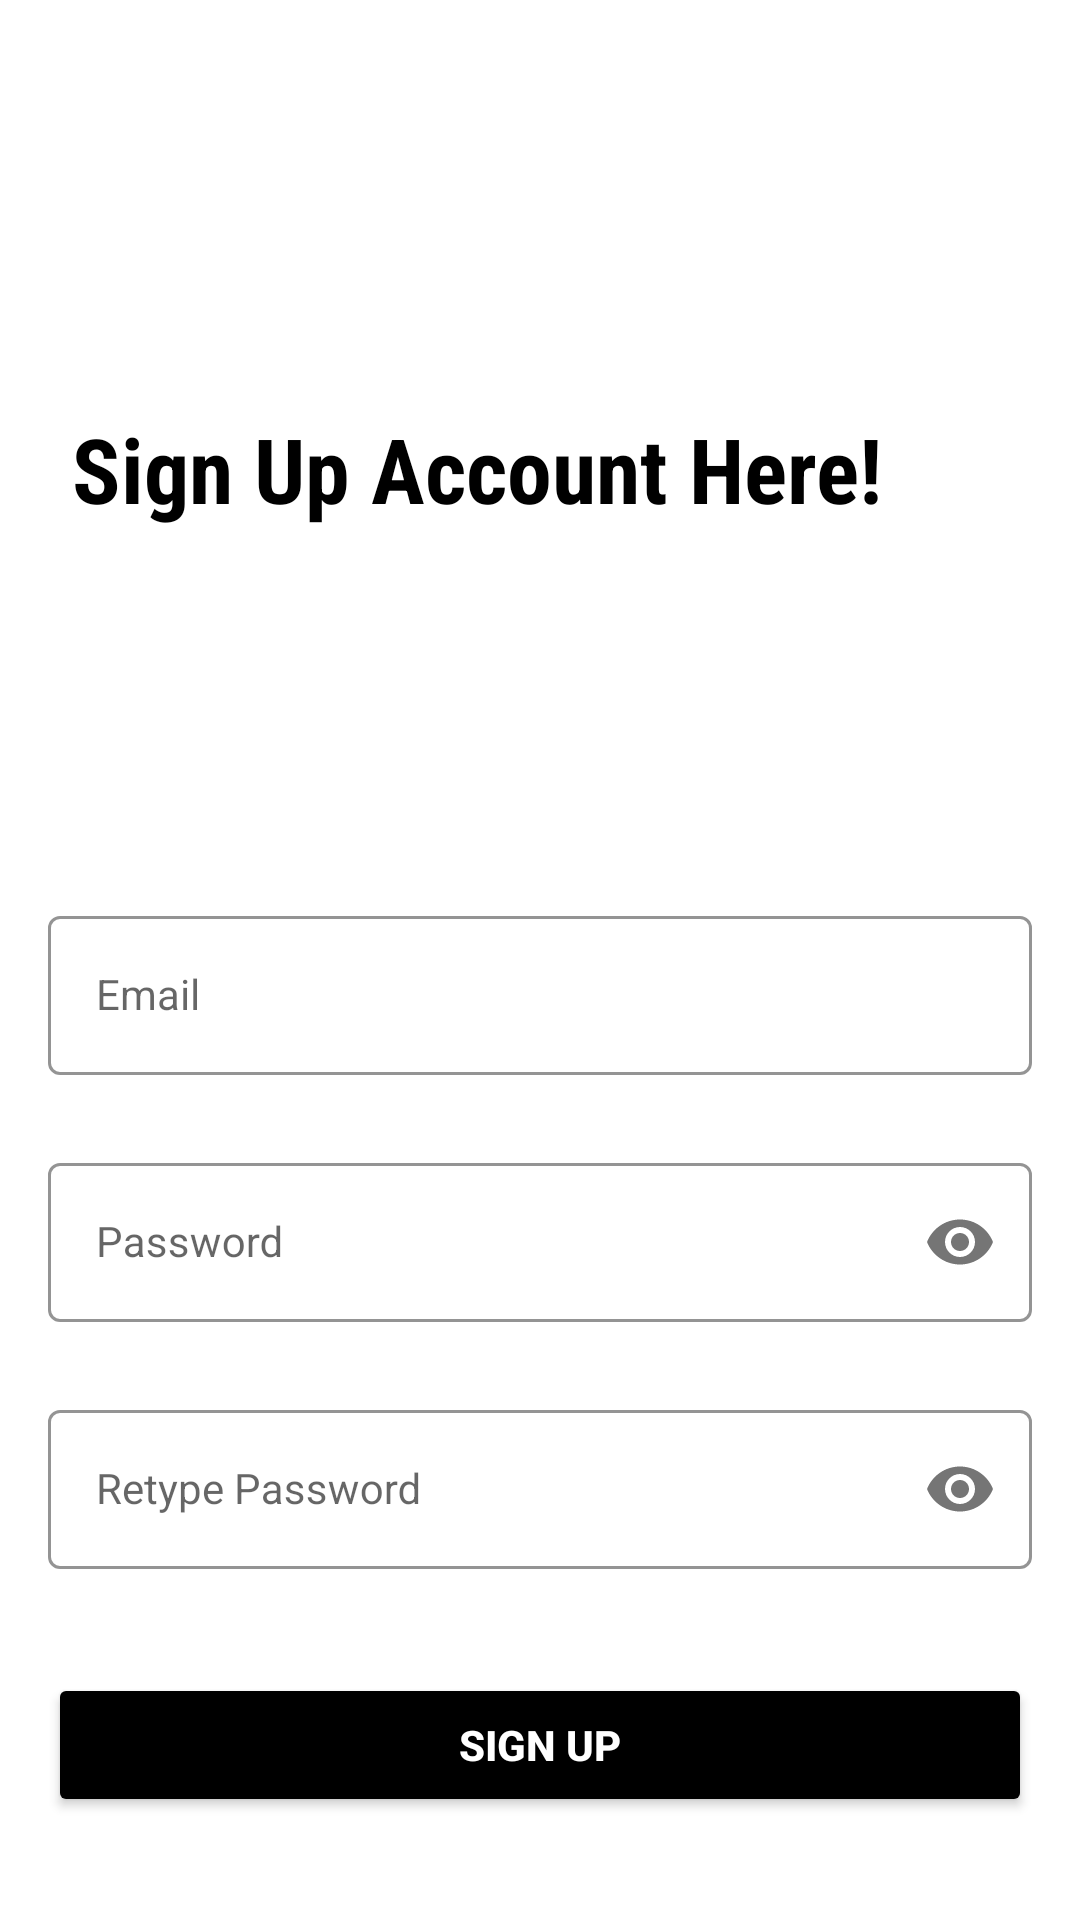

Android layout source for this screen:
<!-- AndroidManifest.xml: application theme Theme.TagMe -->
<!-- res/layout/activity_sign_up.xml -->
<?xml version="1.0" encoding="utf-8"?>
<androidx.constraintlayout.widget.ConstraintLayout xmlns:android="http://schemas.android.com/apk/res/android"
    xmlns:app="http://schemas.android.com/apk/res-auto"
    android:layout_width="match_parent"
    android:layout_height="match_parent"
    xmlns:tools="http://schemas.android.com/tools">

    <com.google.android.material.textfield.TextInputLayout
        android:id="@+id/emailLayout"
        style="@style/TextInputOuter"
        android:layout_width="match_parent"
        android:layout_height="wrap_content"
        android:layout_marginHorizontal="16dp"
        android:layout_marginTop="300dp"
        app:boxStrokeColor="@color/black"
        app:hintTextColor="@color/black"
        app:layout_constraintEnd_toEndOf="parent"
        app:layout_constraintHorizontal_bias="0.5"
        app:layout_constraintStart_toStartOf="parent"
        app:layout_constraintTop_toTopOf="parent">

        <com.google.android.material.textfield.TextInputEditText
            android:id="@+id/emailEt"
            style="@style/TextInputInner"
            android:layout_width="match_parent"
            android:layout_height="wrap_content"
            android:hint="@string/email"
            android:inputType="textEmailAddress" />
    </com.google.android.material.textfield.TextInputLayout>

    <com.google.android.material.textfield.TextInputLayout
        android:id="@+id/passwordLayout"
        style="@style/TextInputOuter"
        android:layout_width="match_parent"
        android:layout_height="wrap_content"
        android:layout_marginHorizontal="16dp"
        android:layout_marginTop="24dp"
        app:boxStrokeColor="@color/black"
        app:hintTextColor="@color/black"
        app:layout_constraintEnd_toEndOf="parent"
        app:layout_constraintHorizontal_bias="0.5"
        app:layout_constraintStart_toStartOf="parent"
        app:layout_constraintTop_toBottomOf="@id/emailLayout"
        app:passwordToggleEnabled="true">

        <com.google.android.material.textfield.TextInputEditText
            android:id="@+id/passET"
            style="@style/TextInputInner"
            android:layout_width="match_parent"
            android:layout_height="wrap_content"
            android:hint="@string/password"
            android:inputType="textPassword" />
    </com.google.android.material.textfield.TextInputLayout>

    <com.google.android.material.textfield.TextInputLayout
        android:id="@+id/confirmPasswordLayout"
        style="@style/TextInputOuter"
        android:layout_width="match_parent"
        android:layout_height="wrap_content"
        android:layout_marginHorizontal="16dp"
        android:layout_marginTop="24dp"
        app:boxStrokeColor="@color/black"
        app:hintTextColor="@color/black"
        app:layout_constraintEnd_toEndOf="parent"
        app:layout_constraintHorizontal_bias="0.5"
        app:layout_constraintStart_toStartOf="parent"
        app:layout_constraintTop_toBottomOf="@id/passwordLayout"
        app:passwordToggleEnabled="true">

        <com.google.android.material.textfield.TextInputEditText
            android:id="@+id/confirmPassEt"
            style="@style/TextInputInner"
            android:layout_width="match_parent"
            android:layout_height="wrap_content"
            android:hint="@string/retype_password"
            android:inputType="textPassword" />
    </com.google.android.material.textfield.TextInputLayout>

    <androidx.appcompat.widget.AppCompatButton
        android:id="@+id/button"
        android:layout_width="0dp"
        android:layout_height="wrap_content"
        android:layout_marginHorizontal="16dp"
        android:backgroundTint="#000000"
        android:text="@string/sign_up"
        android:textColor="@color/white"
        android:textStyle="bold"
        app:layout_constraintBottom_toBottomOf="parent"
        app:layout_constraintEnd_toEndOf="parent"
        app:layout_constraintHorizontal_bias="0.5"
        app:layout_constraintStart_toStartOf="parent"
        app:layout_constraintTop_toBottomOf="@+id/confirmPasswordLayout" />

    <TextView
        android:id="@+id/textView"
        android:layout_width="wrap_content"
        android:layout_height="wrap_content"
        android:layout_marginStart="24dp"
        android:layout_marginTop="136dp"
        android:fontFamily="sans-serif-condensed"
        android:text="@string/sign_up_account"
        android:textColor="@color/black"
        android:textSize="30sp"
        android:textStyle="bold"
        app:layout_constraintStart_toStartOf="parent"
        app:layout_constraintTop_toTopOf="parent"
        tools:context=".activity.SignUp"/>

</androidx.constraintlayout.widget.ConstraintLayout>
<!-- resources referenced by this layout -->
<resources>
  <color name="black">#FF000000</color>
  <color name="white">#FFFFFFFF</color>
  <string name="email">Email</string>
  <string name="password">Password</string>
  <string name="retype_password">Retype Password</string>
  <string name="sign_up">Sign Up</string>
  <string name="sign_up_account">Sign Up Account Here!</string>
  <style name="TextInputInner" parent="Widget.MaterialComponents.TextInputLayout.OutlinedBox">
          <item name="android:layout_width">match_parent</item>
          <item name="android:layout_height">wrap_content</item>
          <item name="android:textColor">@color/black</item>
          <item name="android:textColorHint">@color/black</item>
          <item name="android:maxLines">1</item>
          <item name="android:textSize">14sp</item>
          <item name="android:singleLine">true</item>
      </style>
  <style name="TextInputOuter" parent="Widget.MaterialComponents.TextInputLayout.OutlinedBox">
          <item name="android:layout_width">match_parent</item>
          <item name="android:layout_height">wrap_content</item>
          <item name="android:layout_marginTop">15dp</item>
          <item name="android:layout_marginBottom">15dp</item>
      </style>
  <style name="Theme.TagMe" parent="Theme.MaterialComponents.DayNight.DarkActionBar">
          
          <item name="colorPrimary">@color/purple_500</item>
          <item name="colorPrimaryVariant">@color/purple_700</item>
          <item name="colorOnPrimary">@color/white</item>
          
          <item name="colorSecondary">@color/teal_200</item>
          <item name="colorSecondaryVariant">@color/teal_700</item>
          <item name="colorOnSecondary">@color/black</item>
          
          <item name="android:statusBarColor" tools:targetApi="l">?attr/colorPrimaryVariant</item>
          
      </style>
  <color name="purple_500">#FF6200EE</color>
  <color name="purple_700">#FF3700B3</color>
  <color name="teal_200">#FF03DAC5</color>
  <color name="teal_700">#FF018786</color>
</resources>
